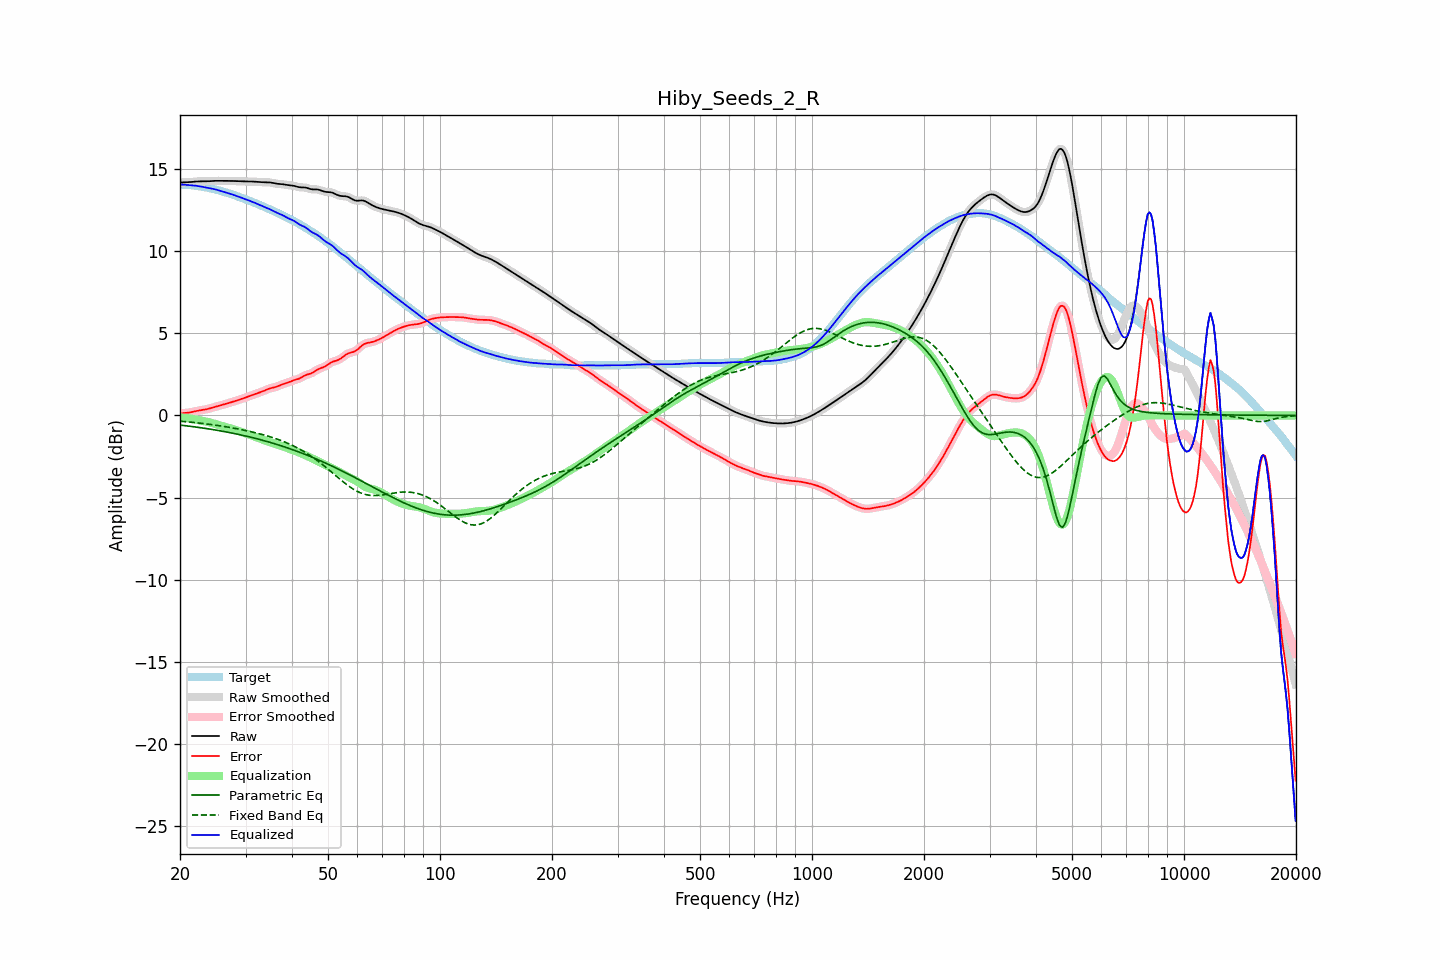

The file beside this chart, header and first rows:
frequency, raw, error, smoothed, error_smoothed, equalization, parametric_eq, fixed_band_eq, equalized_raw, equalized_smoothed, target
20.00, 14.17, 0.12, 14.17, 0.12, -0.12, -0.59, -0.35, 14.05, 14.05, 14.05
20.20, 14.17, 0.13, 14.17, 0.13, -0.13, -0.60, -0.36, 14.05, 14.05, 14.04
20.40, 14.18, 0.14, 14.18, 0.14, -0.14, -0.61, -0.37, 14.04, 14.04, 14.04
20.61, 14.18, 0.15, 14.18, 0.15, -0.15, -0.62, -0.38, 14.03, 14.03, 14.03
20.81, 14.18, 0.15, 14.18, 0.15, -0.16, -0.63, -0.39, 14.02, 14.02, 14.03
21.02, 14.19, 0.17, 14.19, 0.17, -0.17, -0.64, -0.39, 14.01, 14.01, 14.02
21.23, 14.19, 0.18, 14.19, 0.18, -0.19, -0.66, -0.40, 14.01, 14.01, 14.01
21.44, 14.20, 0.20, 14.20, 0.20, -0.20, -0.67, -0.41, 14.00, 14.00, 14.00
21.66, 14.21, 0.22, 14.21, 0.22, -0.22, -0.68, -0.42, 13.99, 13.99, 13.99
21.87, 14.22, 0.24, 14.22, 0.24, -0.24, -0.70, -0.43, 13.98, 13.98, 13.98
22.09, 14.23, 0.26, 14.23, 0.26, -0.26, -0.71, -0.44, 13.97, 13.97, 13.97
22.31, 14.24, 0.28, 14.24, 0.28, -0.28, -0.72, -0.45, 13.96, 13.96, 13.95
22.54, 14.24, 0.30, 14.24, 0.30, -0.30, -0.74, -0.47, 13.94, 13.94, 13.94
22.76, 14.24, 0.32, 14.24, 0.32, -0.31, -0.75, -0.48, 13.93, 13.93, 13.92
22.99, 14.24, 0.33, 14.24, 0.33, -0.33, -0.76, -0.49, 13.91, 13.91, 13.91
23.22, 14.24, 0.35, 14.24, 0.35, -0.35, -0.78, -0.50, 13.89, 13.89, 13.89
23.45, 14.24, 0.36, 14.24, 0.36, -0.37, -0.79, -0.51, 13.87, 13.87, 13.88
23.69, 14.24, 0.39, 14.24, 0.39, -0.39, -0.81, -0.52, 13.85, 13.85, 13.86
23.92, 14.25, 0.41, 14.25, 0.41, -0.41, -0.82, -0.54, 13.83, 13.83, 13.84
24.16, 14.26, 0.44, 14.26, 0.44, -0.44, -0.84, -0.55, 13.82, 13.82, 13.82
24.40, 14.26, 0.47, 14.26, 0.47, -0.47, -0.85, -0.56, 13.80, 13.80, 13.79
24.65, 14.27, 0.50, 14.27, 0.50, -0.49, -0.87, -0.58, 13.77, 13.77, 13.77
24.89, 14.27, 0.53, 14.27, 0.53, -0.52, -0.89, -0.59, 13.75, 13.75, 13.75
25.14, 14.27, 0.55, 14.27, 0.55, -0.55, -0.90, -0.61, 13.72, 13.72, 13.72
25.39, 14.27, 0.58, 14.27, 0.58, -0.58, -0.92, -0.62, 13.70, 13.70, 13.69
25.65, 14.27, 0.60, 14.27, 0.60, -0.60, -0.94, -0.63, 13.67, 13.67, 13.67
25.91, 14.27, 0.63, 14.27, 0.63, -0.63, -0.95, -0.65, 13.64, 13.64, 13.64
26.16, 14.27, 0.66, 14.27, 0.66, -0.66, -0.97, -0.67, 13.61, 13.61, 13.61
26.43, 14.27, 0.69, 14.27, 0.69, -0.69, -0.99, -0.68, 13.58, 13.58, 13.58
26.69, 14.27, 0.72, 14.27, 0.72, -0.72, -1.01, -0.70, 13.55, 13.55, 13.55
26.96, 14.27, 0.75, 14.27, 0.75, -0.74, -1.03, -0.71, 13.52, 13.52, 13.52
27.23, 14.27, 0.78, 14.27, 0.78, -0.77, -1.05, -0.73, 13.49, 13.49, 13.49
27.50, 14.27, 0.80, 14.27, 0.80, -0.80, -1.07, -0.75, 13.46, 13.46, 13.46
27.77, 14.26, 0.83, 14.26, 0.83, -0.83, -1.09, -0.77, 13.43, 13.43, 13.43
28.05, 14.26, 0.86, 14.26, 0.86, -0.86, -1.11, -0.78, 13.39, 13.40, 13.40
28.33, 14.26, 0.90, 14.26, 0.90, -0.90, -1.13, -0.80, 13.36, 13.36, 13.36
28.62, 14.25, 0.93, 14.25, 0.93, -0.93, -1.15, -0.82, 13.32, 13.32, 13.32
28.90, 14.25, 0.96, 14.25, 0.96, -0.96, -1.17, -0.84, 13.29, 13.29, 13.29
29.19, 14.24, 0.99, 14.24, 0.99, -0.99, -1.19, -0.86, 13.25, 13.25, 13.25
29.48, 14.24, 1.03, 14.24, 1.03, -1.03, -1.21, -0.88, 13.22, 13.22, 13.22
29.78, 14.24, 1.06, 14.24, 1.06, -1.06, -1.23, -0.90, 13.18, 13.18, 13.18
30.08, 14.24, 1.10, 14.24, 1.10, -1.10, -1.26, -0.92, 13.14, 13.14, 13.14
30.38, 14.24, 1.13, 14.24, 1.13, -1.13, -1.28, -0.94, 13.11, 13.11, 13.11
30.68, 14.24, 1.16, 14.24, 1.17, -1.17, -1.30, -0.97, 13.07, 13.07, 13.07
30.99, 14.23, 1.20, 14.23, 1.20, -1.20, -1.33, -0.99, 13.03, 13.03, 13.03
31.30, 14.23, 1.24, 14.23, 1.24, -1.24, -1.35, -1.01, 12.99, 12.99, 12.99
31.61, 14.22, 1.27, 14.22, 1.27, -1.27, -1.37, -1.03, 12.96, 12.96, 12.95
31.93, 14.22, 1.31, 14.22, 1.31, -1.30, -1.40, -1.06, 12.92, 12.91, 12.91
32.24, 14.21, 1.34, 14.21, 1.34, -1.34, -1.42, -1.08, 12.87, 12.87, 12.87
32.57, 14.20, 1.37, 14.20, 1.37, -1.38, -1.45, -1.11, 12.83, 12.83, 12.83
32.89, 14.20, 1.41, 14.20, 1.41, -1.41, -1.47, -1.13, 12.78, 12.78, 12.79
33.22, 14.19, 1.45, 14.19, 1.45, -1.45, -1.50, -1.16, 12.74, 12.74, 12.74
33.55, 14.19, 1.49, 14.19, 1.49, -1.49, -1.53, -1.18, 12.70, 12.70, 12.70
33.89, 14.19, 1.53, 14.19, 1.53, -1.53, -1.56, -1.21, 12.66, 12.66, 12.66
34.23, 14.19, 1.57, 14.19, 1.57, -1.57, -1.58, -1.24, 12.62, 12.62, 12.62
34.57, 14.18, 1.61, 14.18, 1.61, -1.60, -1.61, -1.27, 12.58, 12.58, 12.57
34.92, 14.17, 1.65, 14.17, 1.65, -1.63, -1.64, -1.30, 12.54, 12.54, 12.53
35.27, 14.16, 1.67, 14.16, 1.67, -1.67, -1.67, -1.33, 12.49, 12.49, 12.48
35.62, 14.14, 1.69, 14.14, 1.69, -1.70, -1.70, -1.36, 12.44, 12.44, 12.44
35.97, 14.11, 1.72, 14.12, 1.72, -1.73, -1.73, -1.39, 12.39, 12.39, 12.40
... 635 more rows
